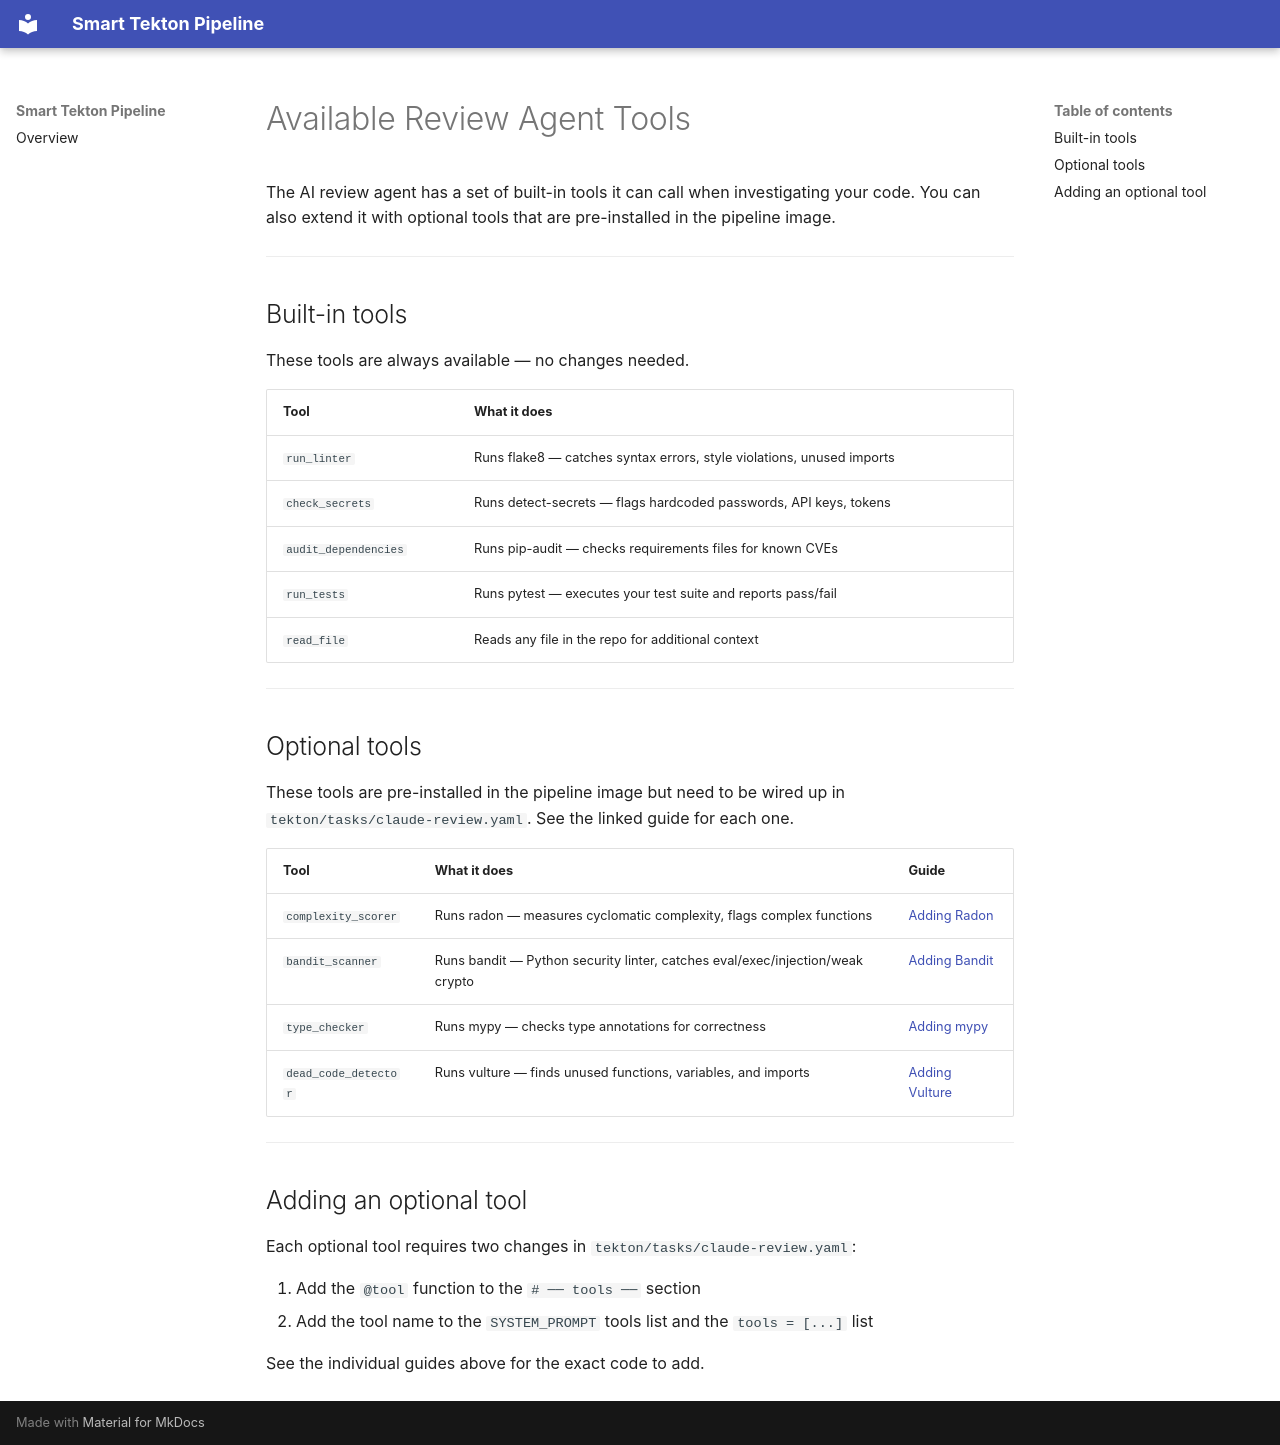

repository: na-launch-workshop/workshop-smart-tekton-pipeline · page: available-tools/index.html · generator: mkdocs

# Available Review Agent Tools

The AI review agent has a set of built-in tools it can call when investigating your code. You can also extend it with optional tools that are pre-installed in the pipeline image.

---

## Built-in tools

These tools are always available — no changes needed.

| Tool | What it does |
|---|---|
| `run_linter` | Runs flake8 — catches syntax errors, style violations, unused imports |
| `check_secrets` | Runs detect-secrets — flags hardcoded passwords, API keys, tokens |
| `audit_dependencies` | Runs pip-audit — checks requirements files for known CVEs |
| `run_tests` | Runs pytest — executes your test suite and reports pass/fail |
| `read_file` | Reads any file in the repo for additional context |

---

## Optional tools

These tools are pre-installed in the pipeline image but need to be wired up in `tekton/tasks/claude-review.yaml`. See the linked guide for each one.

| Tool | What it does | Guide |
|---|---|---|
| `complexity_scorer` | Runs radon — measures cyclomatic complexity, flags complex functions | [Adding Radon](adding-radon-complexity-scoring.md) |
| `bandit_scanner` | Runs bandit — Python security linter, catches eval/exec/injection/weak crypto | [Adding Bandit](adding-bandit-security-scanner.md) |
| `type_checker` | Runs mypy — checks type annotations for correctness | [Adding mypy](adding-mypy-type-checker.md) |
| `dead_code_detector` | Runs vulture — finds unused functions, variables, and imports | [Adding Vulture](adding-vulture-dead-code-detector.md) |

---

## Adding an optional tool

Each optional tool requires two changes in `tekton/tasks/claude-review.yaml`:

1. Add the `@tool` function to the `# ── tools ──` section
2. Add the tool name to the `SYSTEM_PROMPT` tools list and the `tools = [...]` list

See the individual guides above for the exact code to add.
